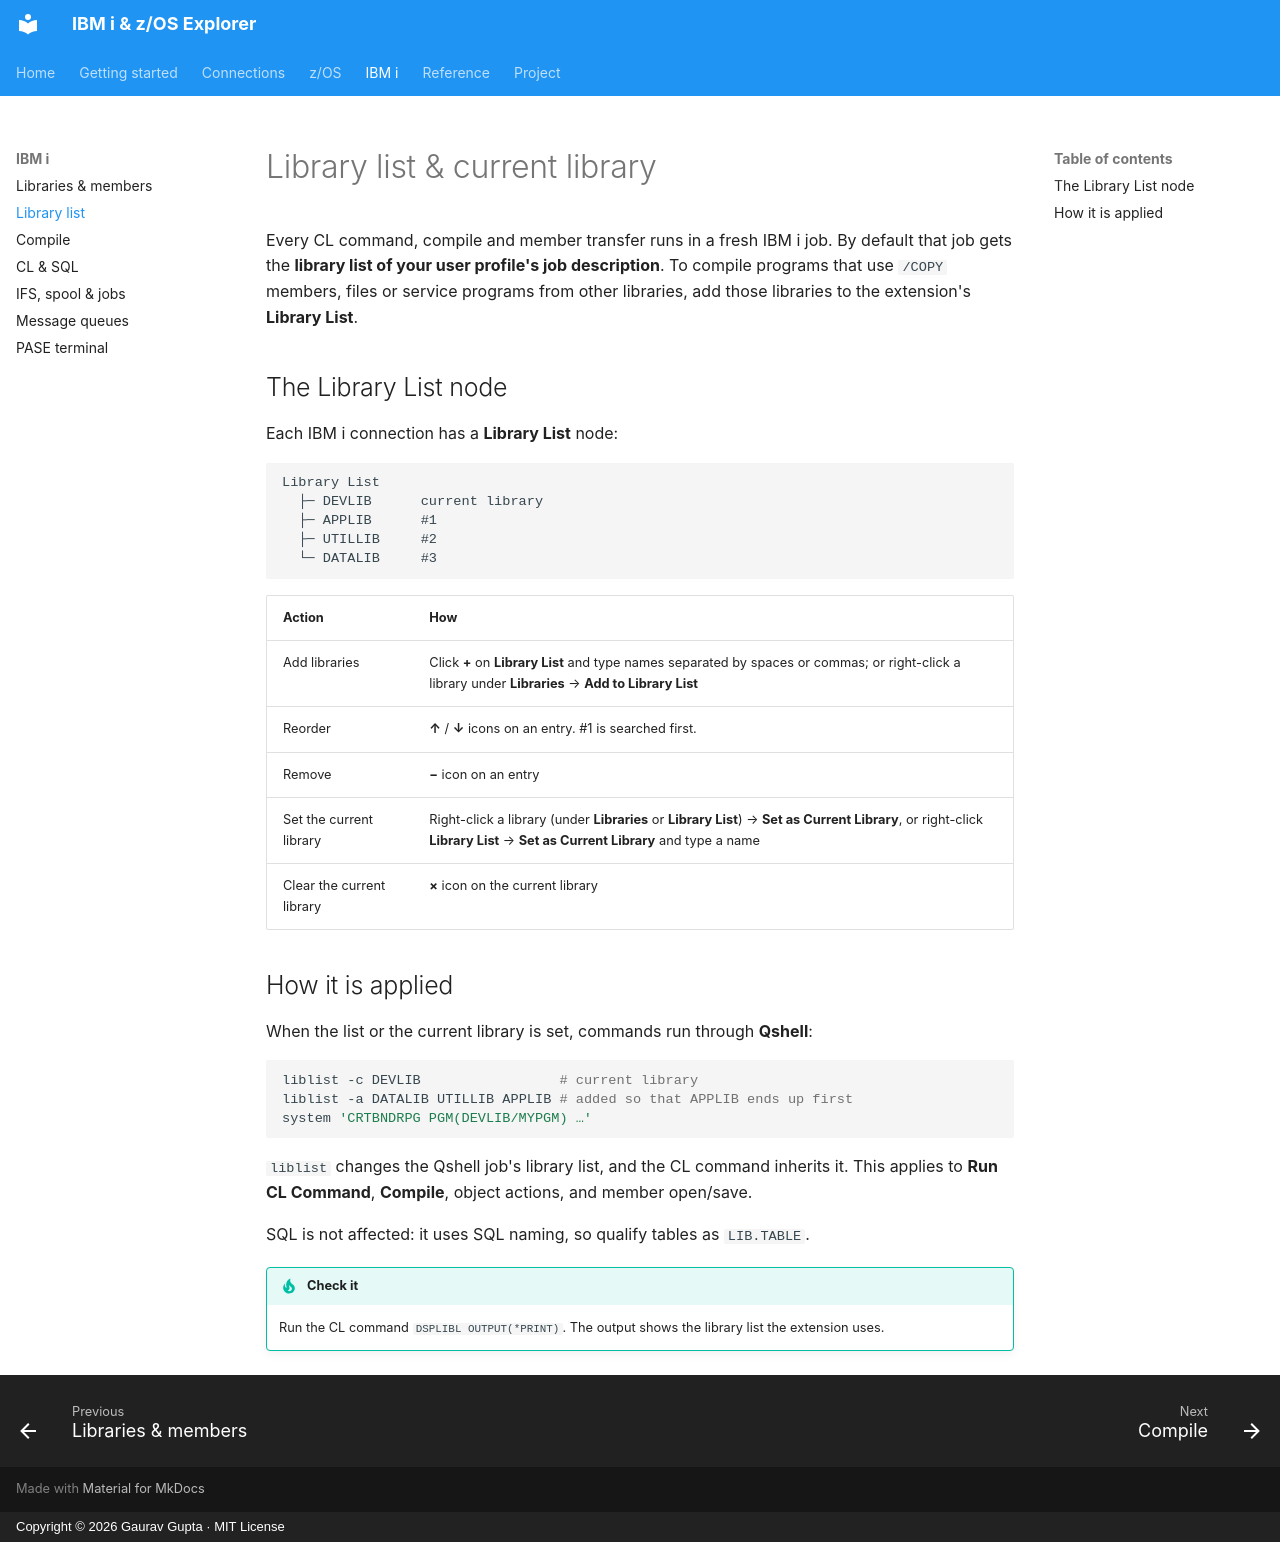

repository: gauravgupta0612/IBM-i-z-OS-Explorer-doc · page: ibmi/library-list/index.html · generator: mkdocs · copyright: Copyright © 2026 Gaurav Gupta · MIT License

# Library list & current library

Every CL command, compile and member transfer runs in a fresh IBM i job. By default that job gets the **library list of your user profile's job description**. To compile programs that use `/COPY` members, files or service programs from other libraries, add those libraries to the extension's **Library List**.

## The Library List node

Each IBM i connection has a **Library List** node:

```text
Library List
  ├─ DEVLIB      current library
  ├─ APPLIB      #1
  ├─ UTILLIB     #2
  └─ DATALIB     #3
```

| Action | How |
|---|---|
| Add libraries | Click **+** on **Library List** and type names separated by spaces or commas; or right-click a library under **Libraries** → **Add to Library List** |
| Reorder | **↑** / **↓** icons on an entry. #1 is searched first. |
| Remove | **−** icon on an entry |
| Set the current library | Right-click a library (under **Libraries** or **Library List**) → **Set as Current Library**, or right-click **Library List** → **Set as Current Library** and type a name |
| Clear the current library | **×** icon on the current library |

## How it is applied

When the list or the current library is set, commands run through **Qshell**:

```sh
liblist -c DEVLIB                 # current library
liblist -a DATALIB UTILLIB APPLIB # added so that APPLIB ends up first
system 'CRTBNDRPG PGM(DEVLIB/MYPGM) …'
```

`liblist` changes the Qshell job's library list, and the CL command inherits it. This applies to **Run CL Command**, **Compile**, object actions, and member open/save.

SQL is not affected: it uses SQL naming, so qualify tables as `LIB.TABLE`.

!!! tip "Check it"
    Run the CL command `DSPLIBL OUTPUT(*PRINT)`. The output shows the library list the extension uses.
